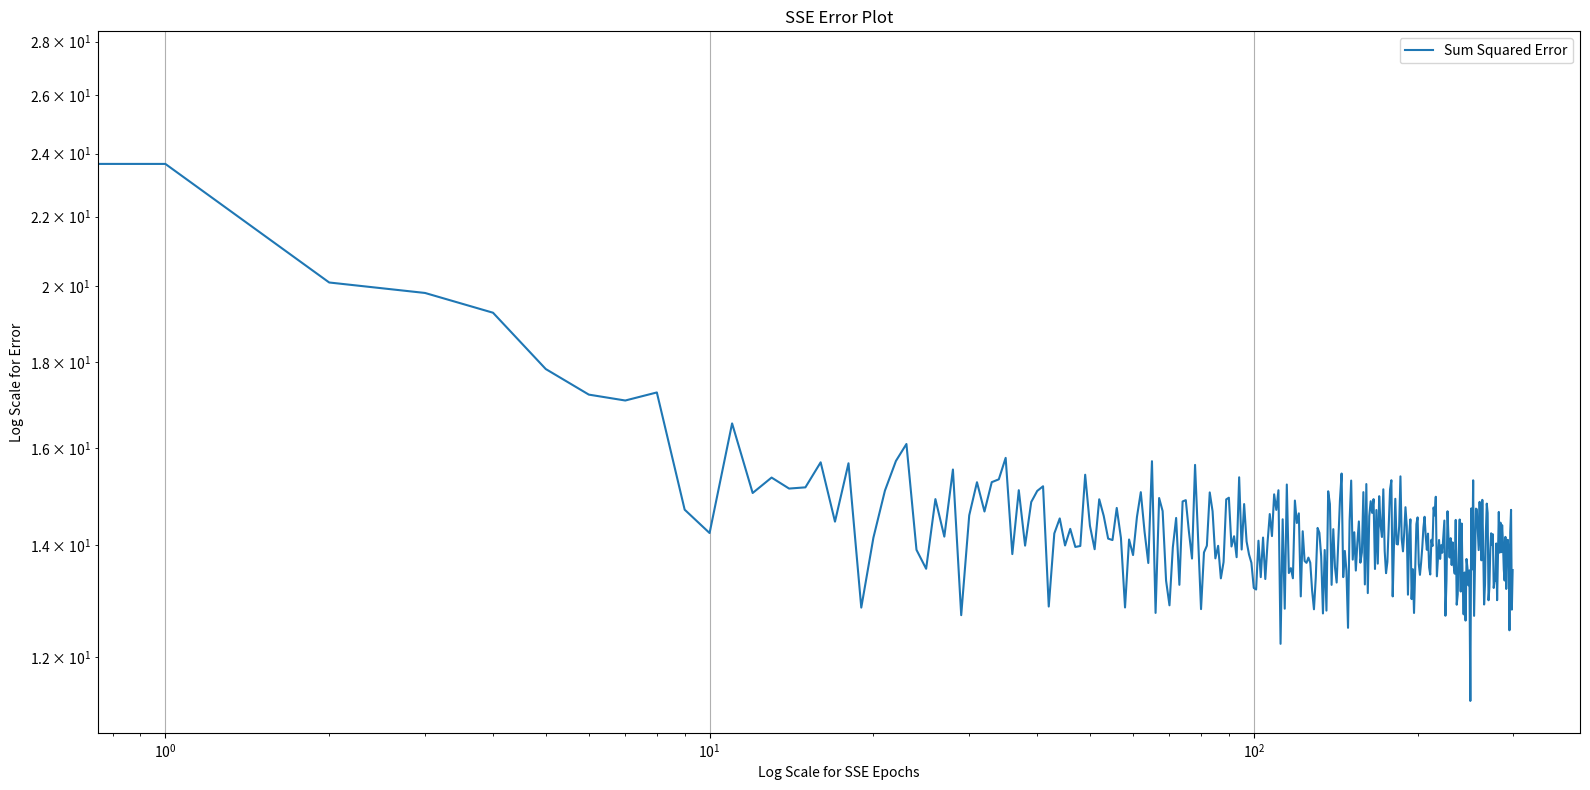

Here is the Python script that generated this plot:
import matplotlib.pyplot as plt
import numpy as np
import pandas as pd

class Generalized_NeuralNetwork_Backpropagation:
    """
    Generalized neural network with R - S1 - S2 - ... - Sm architecture
    Default: Custom Activation function (Sigmoid, Square, Tanh, Linear, Relu, Softmax) can be defined in Hidden Layer
    """
    def __init__(self,Input_neuron_list,activation_function_list,manual_input = False,seed=6202):
        self.n_layers = len(Input_neuron_list)
        self.neurons = Input_neuron_list
        self.activation_list = activation_function_list
        self.seed = seed
        params = 0
        for i in range(1,len(self.neurons)):
            params += self.neurons[i]*(self.neurons[i-1]+1)
        self.total_params = params
        np.random.seed(self.seed)
        self.w_list = []
        self.b_list = []
        if not(manual_input):
            for i in range(len(self.neurons)-1):
                setattr(self,f"w{i+1}",np.random.uniform(-0.5,0.5,(self.neurons[i+1],self.neurons[i])))
                self.w_list.append(getattr(self,f"w{i+1}"))
                setattr(self,f"b{i+1}",np.random.uniform(-0.5,0.5,(self.neurons[i+1],1)))
                self.b_list.append(getattr(self,f"b{i+1}"))
        else:
            for i in range(len(self.neurons)-1):
                setattr(self,f"w{i+1}",np.array(format(input(f"Enter array of weight matrix for w{i+1}")),dtype='float').reshape(self.neurons[i+1],self.neurons[i]))
                self.w_list.append(getattr(self, f"w{i + 1}"))
                setattr(self, f"b{i + 1}",np.array(format(input(f"Enter array of bias matrix for b{i + 1}")),dtype='float').reshape(self.neurons[i+1],1))
                self.b_list.append(getattr(self, f"b{i + 1}"))
    def sigmoid(self,x, derivative = False):
        sample = []
        if not(derivative):
            for i in range(len(x)):
                sample.append(1 / (1 + np.exp(-x[i])))
        else:
            for i in range(len(x)):
                sample.append((np.exp(-x[i]))/((1+np.exp(-x[i]))**2))
        final = np.array(sample).reshape(len(x), 1)
        return final
    def tanh(self,x,derivative = False):
        sample = []
        if not(derivative):
            for i in range(len(x)):
                sample.append((np.exp(x[i]) - np.exp(-x[i])) / (np.exp(x[i]) + np.exp(-x[i])))
                final = np.array(sample).reshape(len(x), 1)
                return final
        else:
            return 1.-np.tanh(x)**2
    def relu(self,x,derivative=False):
        sample = []
        for i in range(len(x)):
            if not(derivative):
                if x[i] < 0:
                    sample.append(0)
                else:
                    sample.append(x[i])
            else:
                if x[i] <= 0:
                    sample.append(0)
                else:
                    sample.append(1)
        final = np.array(sample).reshape(len(x), 1)
        return final
    def lin(self,x,derivative=False):
        if not(derivative):
            return x
        else:
            return np.array([1]).reshape(1,1)
    def softmax(x,derivative=False):
        # for stability, values shifted down so max = 0
        exp_shifted = np.exp(x - x.max())
        if not(derivative):
            return exp_shifted / np.sum(exp_shifted, axis=0)
        else:
            return exp_shifted / np.sum(exp_shifted, axis=0) * (1 - exp_shifted / np.sum(exp_shifted, axis=0))
    def square(self,x,derivative=False):
        if not(derivative):
            return x**2
        else:
            return 2*x
    def activation_choice(self, function, x,derivative=False):
        if function == 'tanh':
            return self.tanh(x,derivative)
        elif function == 'relu':
            return self.relu(x,derivative)
        elif function == 'sigmoid':
            return self.sigmoid(x,derivative)
        elif function == 'softmax':
            return self.softmax(x,derivative)
        elif function == 'square':
            return self.square(x,derivative)
        else:
            return self.lin(x,derivative)
    def stochastic_train(self,train_data,target,learning_rate=0.1,epochs=750):
        np.random.seed(self.seed)
        alpha = learning_rate
        epochs = epochs
        self.epoch_error = np.empty((epochs,len(train_data),self.neurons[-1]))
        for epoch in range(epochs):
            error = np.empty((self.neurons[-1], len(train_data)))
            zipped = list(zip(train_data,target))
            np.random.shuffle(zipped)
            input, output = zip(*zipped)
            index = 0
            for p,t in zip(input,output):
                n = {i + 1: None for i in range(len(self.activation_list))}
                n[1] = np.dot(self.w1, np.array(p).reshape(len(p), 1)) + self.b1
                a = {i: None for i in range(len(self.activation_list)+1)}
                a[0] = np.array(p).reshape(len(p), 1)
                a[1] = self.activation_choice(self.activation_list[0], n[1])
                for i in range(len(self.activation_list) - 1):
                    n[i+2] = np.dot(getattr(self,f"w{i+2}"), a[i + 1]) + getattr(self,f"b{i+2}")
                    a[i+2] = self.activation_choice(self.activation_list[i + 1], n[i + 2])
                # self.NNOP[index] = a[list(a)[-1]].ravel()
                # self.t_plot[index] = t.ravel()
                error[:,index] = np.ravel(np.array(t).reshape(len(t),1)-a[list(a)[-1]])
                s = {i:None for i in range(1,len(self.activation_list)+1)}
                F_n_last = self.activation_choice(self.activation_list[-1],n[list(n)[-1]],derivative=True)
                Fn = np.diag([element for row in F_n_last for element in row])
                s[list(s)[-1]] = -2 * np.dot(Fn,error[:,index].reshape(self.neurons[-1],1))
                for i in range(len(self.activation_list)-1):
                    F_n = self.activation_choice(self.activation_list[-2-i], n[list(n)[-2-i]], derivative=True)
                    Fn_ = np.diag([element for row in F_n for element in row])
                    s[list(s)[-2-i]] = np.dot(np.dot(Fn_,self.w_list[-1-i].T),s[list(s)[-1-i]])
                for i in range(len(self.w_list)):
                    self.w_list[i] = self.w_list[i] - alpha*np.dot(s[list(s)[i]],a[i].T)
                    setattr(self,f"w{i+1}",self.w_list[i])
                    self.b_list[i] = self.b_list[i] - alpha*s[list(s)[i]]
                    setattr(self, f"b{i+1}", self.b_list[i])
                index += 1
            self.epoch_error[epoch] = error.T**2

    def batch_train(self,train_data,target,learning_rate=0.1,epochs=750,batch_size = None):
        np.random.seed(self.seed)
        if batch_size == None:
            batch_size = len(train_data)
        alpha = learning_rate
        epochs = epochs
        # self.NNOP = np.empty((len(train_data),self.neurons[-1]))
        # self.t_plot = np.empty((len(train_data),self.neurons[-1]))
        self.epoch_error = np.empty((epochs,len(train_data),self.neurons[-1]))
        for epoch in range(epochs):
            error = np.empty((self.neurons[-1], len(train_data)))
            zipped = list(zip(train_data,target))
            np.random.shuffle(zipped)
            batches = []
            index = 0
            for i in range(0, len(train_data), batch_size):
                batches.append(zipped[i:i + batch_size])
            for j in range(len(batches)):
                input, output = zip(*batches[j])
                grad_w = {i+1:np.zeros(getattr(self,f"w{i+1}").shape) for i in range(len(self.w_list))}
                grad_b = {i+1:np.zeros(getattr(self,f"b{i+1}").shape) for i in range(len(self.b_list))}
                for p,t in zip(input,output):
                    n = {i + 1: None for i in range(len(self.activation_list))}
                    n[1] = np.dot(self.w1, np.array(p).reshape(len(p), 1)) + self.b1
                    a = {i: None for i in range(len(self.activation_list)+1)}
                    a[0] = np.array(p).reshape(len(p), 1)
                    a[1] = self.activation_choice(self.activation_list[0], n[1])
                    for i in range(len(self.activation_list) - 1):
                        n[i+2] = np.dot(getattr(self,f"w{i+2}"), a[i + 1]) + getattr(self,f"b{i+2}")
                        a[i+2] = self.activation_choice(self.activation_list[i + 1], n[i + 2])
                    # self.NNOP[index] = a[list(a)[-1]].ravel()
                    # self.t_plot[index] = t.ravel()
                    error[:,index] = np.ravel(np.array(t).reshape(len(t),1)-a[list(a)[-1]])
                    s = {i:None for i in range(1,len(self.activation_list)+1)}
                    F_n_last = self.activation_choice(self.activation_list[-1],n[list(n)[-1]],derivative=True)
                    Fn = np.diag([element for row in F_n_last for element in row])
                    s[list(s)[-1]] = -2 * np.dot(Fn,error[:,index].reshape(self.neurons[-1],1))
                    for i in range(len(self.activation_list)-1):
                        F_n = self.activation_choice(self.activation_list[-2-i], n[list(n)[-2-i]], derivative=True)
                        Fn_ = np.diag([element for row in F_n for element in row])
                        s[list(s)[-2-i]] = np.dot(np.dot(Fn_,self.w_list[-1-i].T),s[list(s)[-1-i]])
                    for i in range(len(self.w_list)):
                        grad_w[i+1] += np.dot(s[list(s)[i]],a[i].T)
                        grad_b[i+1] += s[list(s)[i]]
                    index += 1
                for i in range(len(self.w_list)):
                    self.w_list[i] = self.w_list[i] - alpha*(grad_w[i+1]/len(input))
                    setattr(self,f"w{i+1}",self.w_list[i])
                    self.b_list[i] = self.b_list[i] - alpha*(grad_b[i+1]/len(input))
                    setattr(self, f"b{i+1}", self.b_list[i])
            output = self.prediction(train_data)
            errorr = target - output
            self.epoch_error[epoch] = np.sum(errorr.T**2)

    def LM_algo(self,train_data,target,mu=0.01,eta=10,max_iter=1000,epsilon=0.01,mu_max = 1e10):
        """
        :param train_data: training data
        :param target: output labels
        :param mu: Used to adjust the training speed vs convergence guarantee
        :param eta: Factor used to adjust mu
        :param max_iter: Number of iterations to find solution in
        :param epsilon: threshold for algorithm convergence
        :return:
        """
        np.random.seed(self.seed)
        mu = mu
        eta = eta
        max_iter = max_iter
        epsilon = epsilon
        mu_max = mu_max
        iteration = 0
        jakobian_rows = len(train_data)*self.neurons[-1]
        jakobian_cols = self.total_params
        self.epoch_error = np.empty((max_iter, len(train_data), self.neurons[-1]))
        while iteration < max_iter:
            output = self.prediction(train_data)
            SSE = np.sum((target - output)**2)
            self.epoch_error[iteration] = SSE
            error = np.empty((self.neurons[-1], len(train_data)))
            index = 0
            s_aug = {i:{j:None for j in range(len(train_data))} for i in range(1,len(self.activation_list)+1)}
            a_aug = {i:{j:None for j in range(len(train_data))} for i in range(len(self.activation_list)+1)}
            for p, t in zip(train_data, target):
                n = {i + 1: None for i in range(len(self.activation_list))}
                n[1] = np.dot(self.w1, np.array(p).reshape(len(p), 1)) + self.b1
                a = {i: None for i in range(len(self.activation_list) + 1)}
                a[0] = np.array(p).reshape(len(p), 1)
                a_aug[0][index]=a[0]
                a[1] = self.activation_choice(self.activation_list[0], n[1])
                a_aug[1][index]=a[1]
                for i in range(len(self.activation_list) - 1):
                    n[i + 2] = np.dot(getattr(self, f"w{i + 2}"), a[i + 1]) + getattr(self, f"b{i + 2}")
                    a[i + 2] = self.activation_choice(self.activation_list[i + 1], n[i + 2])
                    a_aug[i+2][index]=a[i+2]
                error[:, index] = np.ravel(np.array(t).reshape(len(t), 1) - a[list(a)[-1]])
                s = {i: None for i in range(1, len(self.activation_list) + 1)}
                F_n_last = self.activation_choice(self.activation_list[-1], n[list(n)[-1]], derivative=True)
                Fn = np.diag([element for row in F_n_last for element in row])
                s[list(s)[-1]] = -Fn
                s_aug[list(s_aug)[-1]][index] = s[list(s)[-1]]
                for i in range(len(self.activation_list) - 1):
                    F_n = self.activation_choice(self.activation_list[-2 - i], n[list(n)[-2 - i]], derivative=True)
                    Fn_ = np.diag([element for row in F_n for element in row])
                    s[list(s)[-2 - i]] = np.dot(np.dot(Fn_, self.w_list[-1 - i].T), s[list(s)[-1 - i]])
                    s_aug[list(s_aug)[-2-i]][index] = s[list(s)[-2 - i]]
                index += 1
            marquadt_s = {i:None for i in range(1,len(self.activation_list)+1)}
            a_final = {i:None for i in range(len(self.activation_list)+1)}
            for i in s_aug:
                marquadt_s[i] = np.hstack(list(s_aug[i].values()))
            for i in a_aug:
                a_final[i] = np.hstack(list(a_aug[i].values()))
            total_jakobian = np.empty((1,jakobian_cols))
            params = {i+1:self.w_list[i] for i in range(len(self.neurons)-1)}
            for i in range(int(jakobian_rows/self.neurons[-1])):
                    jakobian_row = np.array([])
                    for k in params:
                        s_w = np.array([])
                        s_b = np.array([])
                        a = np.array([])
                        for l in range(getattr(self,f"w{k}").shape[0]):
                            for m in range(getattr(self,f"w{k}").shape[1]):
                                s_w = np.append(s_w,marquadt_s[k][l][i])
                        for l in range(getattr(self,f"w{k}").shape[1]):
                            for m in range(getattr(self,f"w{k}").shape[0]):
                                a = np.append(a,a_final[k-1][l][i])
                        for n in range(getattr(self,f"w{k}").shape[0]):
                            s_b = np.append(s_b,marquadt_s[k][n][i])
                        weight_row = s_w*a
                        freq = int(len(s_w)/getattr(self,f"w{k}").shape[0])
                        indexes = np.arange(freq,len(weight_row)+len(s_b),freq)
                        for x, val in enumerate(s_b):
                            weight_row = np.insert(weight_row, indexes[x], val)
                        jakobian_row = np.hstack([jakobian_row,weight_row])
                    total_jakobian = np.vstack([total_jakobian,jakobian_row])
            total_jakobian = total_jakobian[1:,:]
            delta_x = -np.dot(np.linalg.inv((np.dot(total_jakobian.T,total_jakobian)+mu*np.identity(self.total_params))),np.dot(total_jakobian.T,error.T))
            delta_w = []
            delta_b = []
            w_temp = []
            b_temp = []
            for count in range(1,len(self.w_list)+1):
                ele_w_num = int(getattr(self,f"w{count}").shape[0]*getattr(self,f"w{count}").shape[1])
                delta_w.append(delta_x.ravel()[:ele_w_num].reshape(getattr(self,f"w{count}").shape))
                w_temp.append(getattr(self,f"w{count}")+delta_w[-1])
                delta_x = delta_x[ele_w_num:]
                ele_b_num = int(getattr(self, f"b{count}").shape[0] * getattr(self, f"b{count}").shape[1])
                delta_b.append(delta_x.ravel()[:ele_b_num].reshape(getattr(self, f"b{count}").shape))
                b_temp.append(getattr(self, f"b{count}") + delta_b[-1])
                delta_x = delta_x[ele_b_num:]
            output_new = self.prediction_custom(train_data,w_temp,b_temp)
            SSE_new = np.sum((target - output_new) ** 2)
            if SSE_new < SSE:
                #if np.linalg.norm(2*np.dot(total_jakobian.T,error.T)) < epsilon:
                if SSE_new < 1:
                    self.epoch_error[iteration] = SSE_new
                    print(f"Algorithm has converged in {iteration} epoch.")
                    for i in range(len(self.w_list)):
                        self.w_list[i] = w_temp[i]
                        setattr(self, f"w{i + 1}", self.w_list[i])
                        self.b_list[i] = b_temp[i]
                        setattr(self, f"b{i + 1}", self.b_list[i])
                    return None
                else:
                    for i in range(len(self.w_list)):
                        self.w_list[i] = w_temp[i]
                        setattr(self, f"w{i + 1}", self.w_list[i])
                        self.b_list[i] = b_temp[i]
                        setattr(self, f"b{i + 1}", self.b_list[i])
                    mu = mu/eta
            while SSE_new>=SSE:
                mu = mu*eta
                if mu > mu_max:
                    print(f"Algorithm has reached instability with mu value becoming too large. Saving current weights and biases")
                    print(iteration)
                    for i in range(len(self.w_list)):
                        self.w_list[i] = w_temp[i]
                        setattr(self, f"w{i + 1}", self.w_list[i])
                        self.b_list[i] = b_temp[i]
                        setattr(self, f"b{i + 1}", self.b_list[i])
                    return None
                delta_x = -np.dot(np.linalg.inv((np.dot(total_jakobian.T, total_jakobian) + mu * np.identity(self.total_params))),
                                      np.dot(total_jakobian.T, error.T))
                delta_w = []
                delta_b = []
                w_temp = []
                b_temp = []
                for count in range(1, len(self.w_list) + 1):
                    ele_w_num = int(getattr(self, f"w{count}").shape[0] * getattr(self, f"w{count}").shape[1])
                    delta_w.append(delta_x.ravel()[:ele_w_num].reshape(getattr(self, f"w{count}").shape))
                    w_temp.append(getattr(self, f"w{count}") + delta_w[-1])
                    delta_x = delta_x[ele_w_num:]
                    ele_b_num = int(getattr(self, f"b{count}").shape[0] * getattr(self, f"b{count}").shape[1])
                    delta_b.append(delta_x.ravel()[:ele_b_num].reshape(getattr(self, f"b{count}").shape))
                    b_temp.append(getattr(self, f"b{count}") + delta_b[-1])
                    delta_x = delta_x[ele_b_num:]
                output_new = self.prediction_custom(train_data, w_temp, b_temp)
                SSE_new = np.sum((target - output_new) ** 2)
            iteration += 1
            if iteration>=max_iter:
                print(f"Algorithm should've converged by now. However, maximum number of epoch trainings have been breached. Saving weights and biases.")
                for i in range(len(self.w_list)):
                    self.w_list[i] = w_temp[i]
                    setattr(self, f"w{i + 1}", self.w_list[i])
                    self.b_list[i] = b_temp[i]
                    setattr(self, f"b{i + 1}", self.b_list[i])
                return None
            for i in range(len(self.w_list)):
                self.w_list[i] = w_temp[i]
                setattr(self, f"w{i + 1}", self.w_list[i])
                self.b_list[i] = b_temp[i]
                setattr(self, f"b{i + 1}", self.b_list[i])

    def prediction(self,input):
        output = np.empty((len(input),self.neurons[-1]))
        index = 0
        for row in input:
            n = {i+1:None for i in range(len(self.activation_list))}
            n[1] = np.dot(self.w1, np.array(row).reshape(len(row),1)) + self.b1
            a = {i + 1: None for i in range(len(self.activation_list))}
            a[1] = self.activation_choice(self.activation_list[0],n[1])
            for i in range(len(self.activation_list)-1):
                n[i+2] = np.dot(self.w_list[i+1], a[i+1]) + self.b_list[i+1]
                a[i+2] = self.activation_choice(self.activation_list[i+1],n[i+2])
            output[index] = a[list(a)[-1]].ravel()
            index += 1
        return output

    def prediction_custom(self, input,w_list,b_list):
        output = np.empty((len(input), self.neurons[-1]))
        index = 0
        for row in input:
            n = {i + 1: None for i in range(len(self.activation_list))}
            n[1] = np.dot(w_list[0], np.array(row).reshape(len(row), 1)) + b_list[0]
            a = {i + 1: None for i in range(len(self.activation_list))}
            a[1] = self.activation_choice(self.activation_list[0], n[1])
            for i in range(len(self.activation_list) - 1):
                n[i + 2] = np.dot(w_list[i + 1], a[i + 1]) + b_list[i + 1]
                a[i + 2] = self.activation_choice(self.activation_list[i + 1], n[i + 2])
            output[index] = a[list(a)[-1]].ravel()
            index += 1
        return output

    def SSE_Epoch(self):
        x_tick = np.arange(0, len(self.epoch_error))
        series = pd.Series(np.sum(self.epoch_error,axis=1).ravel(), index=x_tick)
        fig, ax = plt.subplots(figsize=(16,8))
        ax.plot(x_tick, series, label='Sum Squared Error')
        ax.set_title("SSE Error Plot")
        ax.set_xlabel("Log Scale for SSE Epochs")
        ax.set_ylabel("Log Scale for Error")
        plt.xscale("log")
        plt.yscale("log")
        plt.grid()
        plt.legend()
        plt.tight_layout()
        plt.show()

# Feedforward test
# network = Generalized_NeuralNetwork_Backpropagation([1,10,1],['sigmoid','linear'])

# # network.stochastic_train(p,g,learning_rate=0.2,epochs=1000)
# # network.batch_train(p,g,learning_rate=0.2,epochs=1000,batch_size=100)
# network.prediction(p)[:5]
# # network.SSE_Epoch()
# network.LM_algo(p,g)

p = np.linspace(-2,2,100).reshape(100,1)
g = np.exp(-np.abs(p))*np.sin(np.pi*p).reshape(100,1)
network = Generalized_NeuralNetwork_Backpropagation([1,10,1],['sigmoid','linear'],seed=6313)
network.stochastic_train(p,g,epochs = 300,learning_rate=0.2)
network.SSE_Epoch()

# network = Generalized_NeuralNetwork_Backpropagation([1,1,1],['square','linear'],manual_input=True)
# p = np.array([1,2]).reshape(2,1)
# network.LM_algo(p,p)

